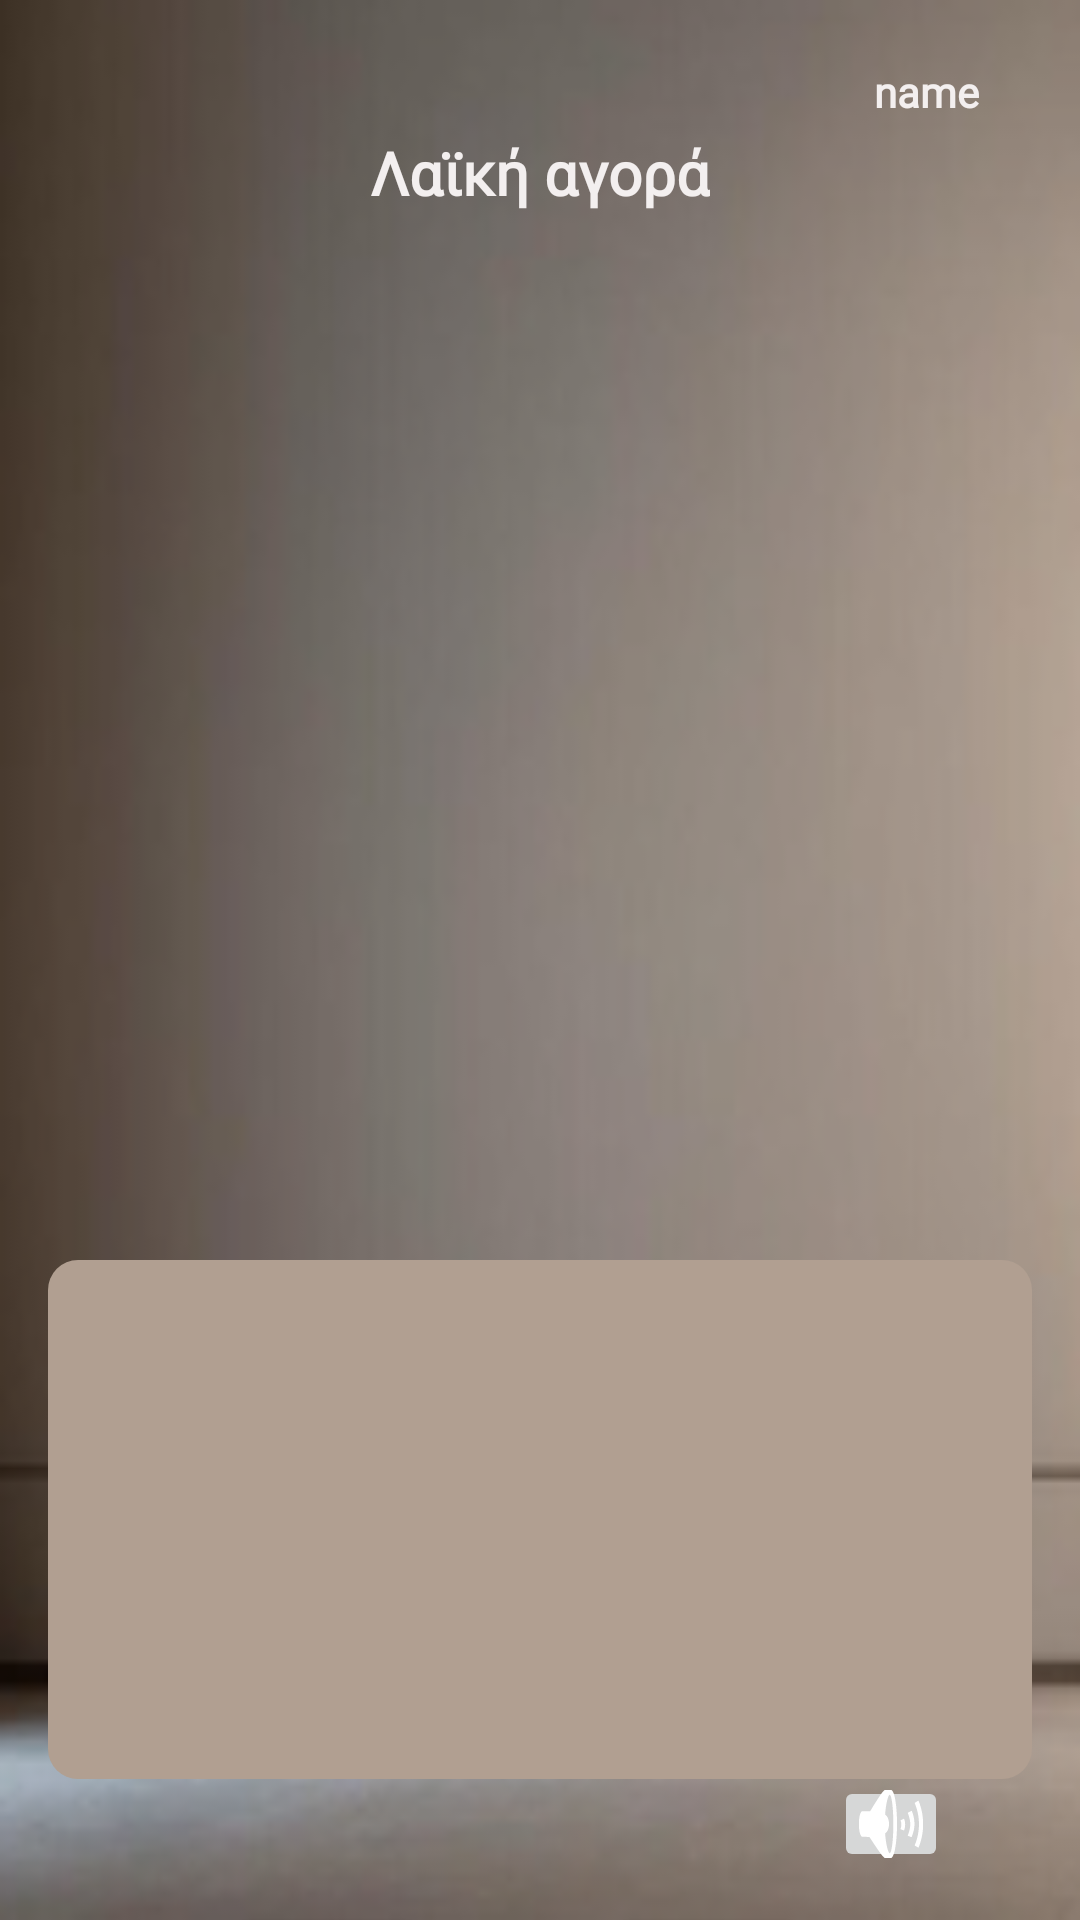

Here is an Android app screen rendered from its layout file. Give the layout XML and the strings, colors and styles it references.
<!-- AndroidManifest.xml: application theme Theme.Gallery -->
<!-- res/layout/activity_third_page.xml -->
<?xml version="1.0" encoding="utf-8"?>
<androidx.constraintlayout.widget.ConstraintLayout xmlns:android="http://schemas.android.com/apk/res/android"
    xmlns:app="http://schemas.android.com/apk/res-auto"
    xmlns:tools="http://schemas.android.com/tools"
    android:layout_width="match_parent"
    android:layout_height="match_parent"
    android:background="@drawable/wall1"
    android:onClick="TextSpeak"
    tools:context=".ThirdPage">

    <ImageButton
        android:id="@+id/sound2"
        android:layout_width="38dp"
        android:layout_height="32dp"
        android:layout_marginTop="592dp"
        android:onClick="TextSpeak"
        app:layout_constraintEnd_toEndOf="parent"
        app:layout_constraintHorizontal_bias="0.863"
        app:layout_constraintStart_toStartOf="parent"
        app:layout_constraintTop_toTopOf="parent"
        app:srcCompat="@android:drawable/ic_lock_silent_mode_off" />

    <ImageView
        android:id="@+id/imageView6"
        android:layout_width="25dp"
        android:layout_height="25dp"
        android:layout_marginTop="20dp"
        android:layout_marginEnd="5dp"
        android:visibility="visible"
        app:layout_constraintEnd_toStartOf="@+id/name4"
        app:layout_constraintHorizontal_bias="1.0"
        app:layout_constraintStart_toStartOf="parent"
        app:layout_constraintTop_toTopOf="parent"
        app:srcCompat="@drawable/profile"
        tools:ignore="ContentDescription" />

    <TextView
        android:id="@+id/name4"
        android:layout_width="wrap_content"
        android:layout_height="wrap_content"
        android:layout_marginTop="21dp"
        android:fontFamily="@font/agbalumo"
        android:text="@string/name5"
        android:textAllCaps="false"
        android:textColor="#F3EFEF"
        android:textStyle="bold"
        app:layout_constraintEnd_toEndOf="parent"
        app:layout_constraintHorizontal_bias="0.896"
        app:layout_constraintStart_toStartOf="parent"
        app:layout_constraintTop_toTopOf="parent" />

    <ImageView
        android:id="@+id/imageView2"
        android:layout_width="344dp"
        android:layout_height="228dp"
        android:layout_marginTop="120dp"
        app:layout_constraintEnd_toEndOf="parent"
        app:layout_constraintHorizontal_bias="0.492"
        app:layout_constraintStart_toStartOf="parent"
        app:layout_constraintTop_toTopOf="parent"
        app:srcCompat="@drawable/fla"
        tools:ignore="ContentDescription" />

    <TextView
        android:id="@+id/textView2"
        android:layout_width="wrap_content"
        android:layout_height="wrap_content"
        android:layout_marginTop="44dp"
        android:fontFamily="@font/agbalumo"
        android:text="@string/la5"
        android:textColor="#F3EFEF"
        android:textSize="20sp"
        android:textStyle="bold"
        app:layout_constraintBottom_toTopOf="@+id/imageView2"
        app:layout_constraintEnd_toEndOf="parent"
        app:layout_constraintStart_toStartOf="parent"
        app:layout_constraintTop_toTopOf="parent"
        app:layout_constraintVertical_bias="0.0" />

    <EditText
        android:id="@+id/laikiagora_text"
        android:layout_width="328dp"
        android:layout_height="173dp"
        android:layout_marginTop="420dp"
        android:background="@drawable/keimeno_shape"
        android:ems="10"
        android:focusable="false"
        android:gravity="start|top"
        android:inputType="textMultiLine"
        android:textColor="#F3EFEF"
        android:textSize="13sp"
        app:layout_constraintEnd_toEndOf="parent"
        app:layout_constraintHorizontal_bias="0.497"
        app:layout_constraintStart_toStartOf="parent"
        app:layout_constraintTop_toTopOf="parent"
        tools:ignore="Autofill,LabelFor,SpeakableTextPresentCheck" />

    <Button
        android:id="@+id/Cont1"
        android:layout_width="wrap_content"
        android:layout_height="wrap_content"
        android:layout_marginTop="640dp"
        android:layout_marginEnd="80dp"
        android:background="@drawable/but_shape"
        android:fontFamily="@font/agbalumo"
        android:onClick="Sinexia1"
        android:text="@string/cont5"
        android:textAllCaps="false"
        android:textColor="#F3EFEF"
        app:layout_constraintEnd_toEndOf="parent"
        app:layout_constraintTop_toTopOf="parent"
        tools:ignore="TextContrastCheck" />

    <Button
        android:id="@+id/Back1"
        android:layout_width="wrap_content"
        android:layout_height="wrap_content"
        android:layout_marginStart="80dp"
        android:layout_marginTop="640dp"
        android:layout_marginEnd="56dp"
        android:background="@drawable/but_shape"
        android:fontFamily="@font/agbalumo"
        android:onClick="Piso1"
        android:text="@string/back5"
        android:textAllCaps="false"
        android:textColor="#F3EFEF"
        app:layout_constraintEnd_toStartOf="@+id/Cont1"
        app:layout_constraintHorizontal_bias="0.473"
        app:layout_constraintStart_toStartOf="parent"
        app:layout_constraintTop_toTopOf="parent"
        tools:ignore="TextContrastCheck" />
</androidx.constraintlayout.widget.ConstraintLayout>
<!-- resources referenced by this layout -->
<resources>
  <!-- drawable but_shape (drawable) -->
  <?xml version="1.0" encoding="utf-8"?>
  <shape android:shape="rectangle" xmlns:android="http://schemas.android.com/apk/res/android">
  
      <solid android:color="#b19f91"/>
      <corners android:radius="20dp"/>
  </shape>
  <!-- drawable keimeno_shape (drawable) -->
  <?xml version="1.0" encoding="utf-8"?>
  <shape android:shape="rectangle" xmlns:android="http://schemas.android.com/apk/res/android">
  
      <solid android:color="#b19f91"/>
      <corners android:radius="10dp"/>
  </shape>
  <!-- drawable wall1: png bitmap (drawable, 36261 bytes) -->
  <string name="back5">Back</string>
  <string name="cont5">Next</string>
  <string name="la5">Λαϊκή αγορά</string>
  <string name="name5">name</string>
  <style name="Theme.Gallery" parent="Base.Theme.Gallery" />
  <style name="Base.Theme.Gallery" parent="Theme.AppCompat.Light.NoActionBar">
          
          
      </style>
</resources>
